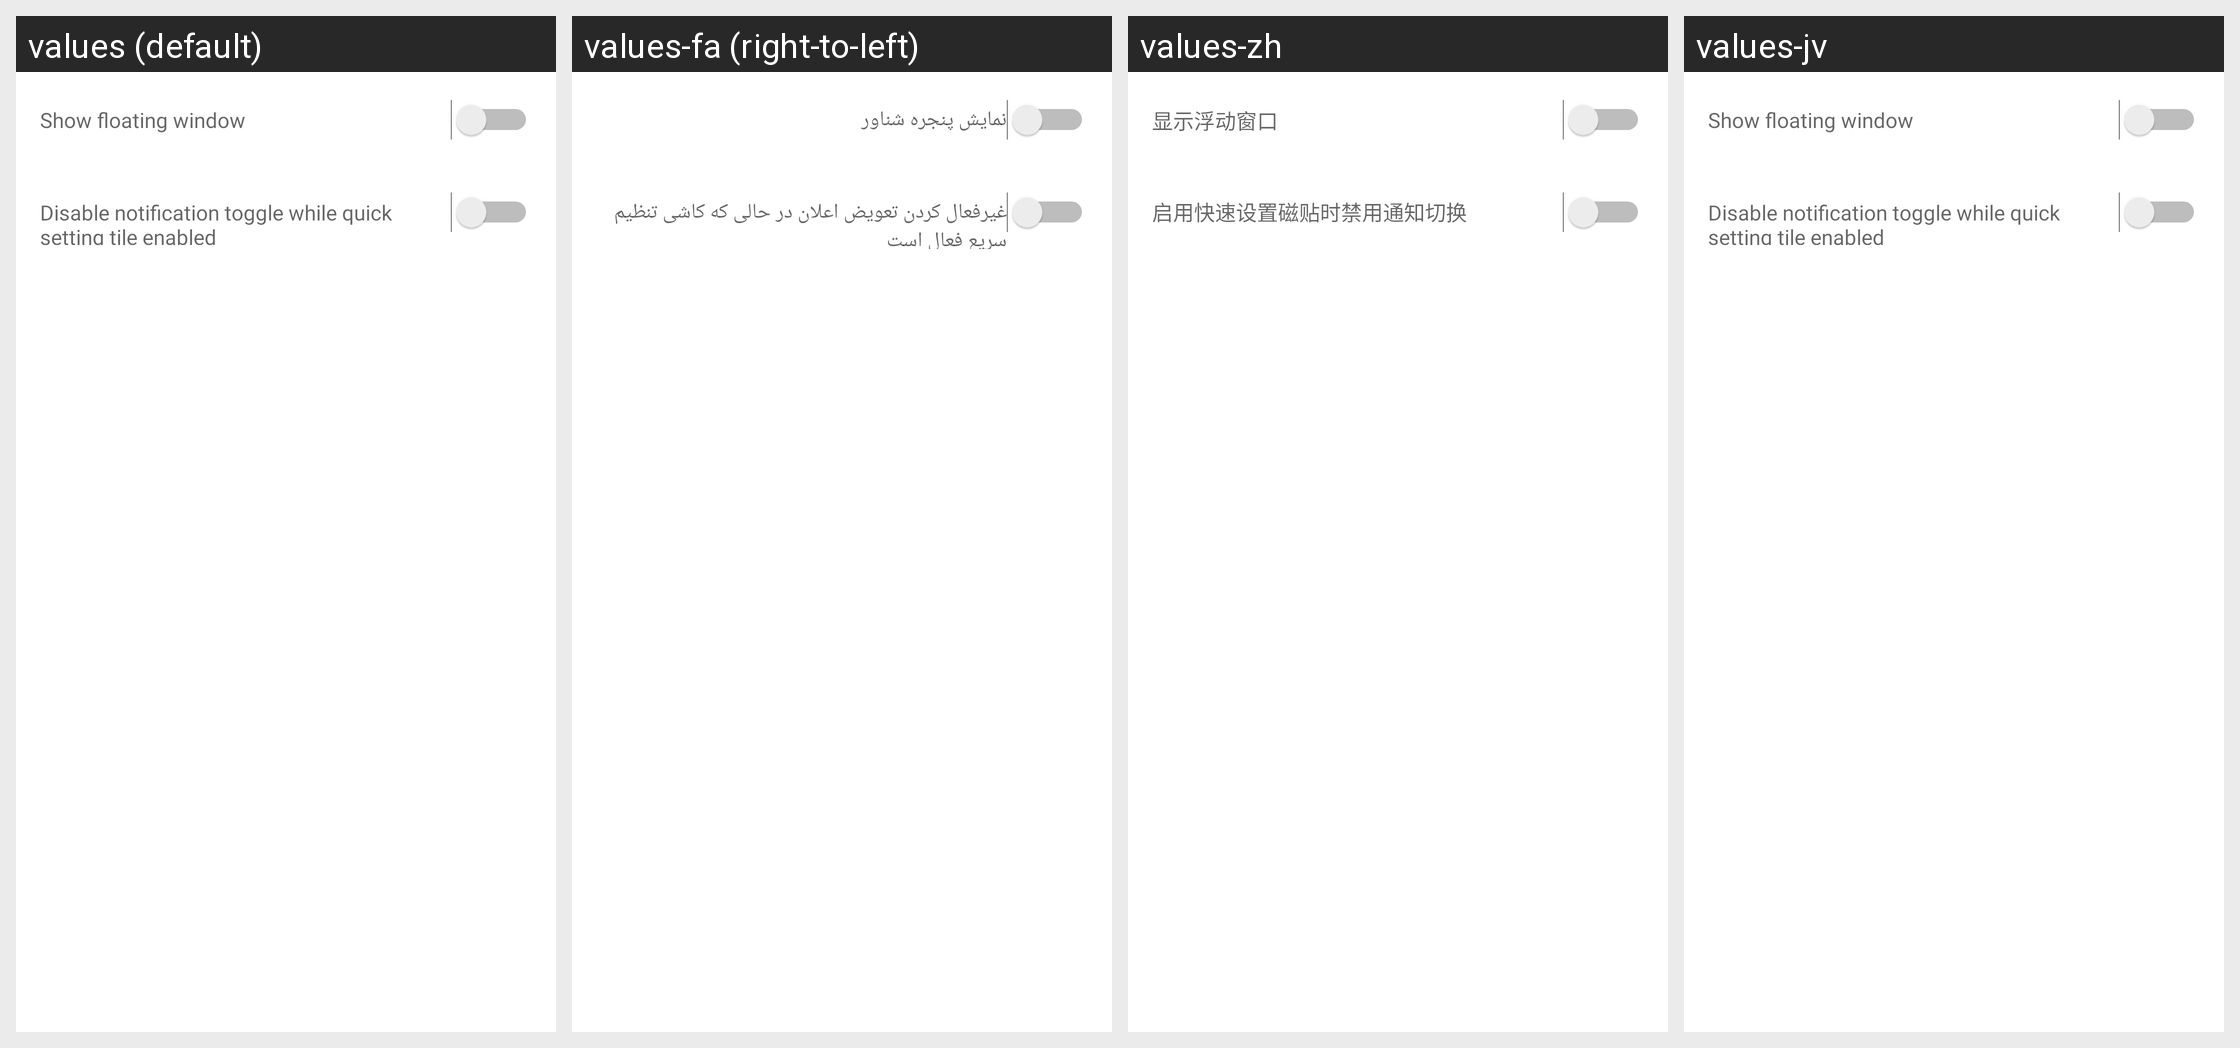

Here is an Android app screen in its default locale and in the app's own translations. Write out the translated-string differences for the strings that appear on this screen.
Android screen res/layout/activity_current.xml rendered under 4 locales, left to right: values (default), values-fa (right-to-left), values-zh, values-jv. Device: Nexus 5 (rendered at 1080×1920; each locale shown at half size, 540×960, under a caption strip naming it); theme Theme.MaterialComponents.DayNight.NoActionBar.
Other locales in the repository, not shown: values-en, values-es, values-id, values-in, values-ja, values-ru, values-su, values-th, values-tl, values-uk.
Strings drawn on this screen, with the default value and each locale's value (text and hints the layout hard-codes, and strings that could not be matched under every locale, appear in the picture but are not listed):

show_window
  values: Show floating window
  values-fa: نمایش پنجره شناور
  values-zh: 显示浮动窗口
  values-jv: Show floating window

use_toggle_notification
  values: Disable notification toggle while quick setting tile enabled
  values-fa: غیرفعال کردن تعویض اعلان در حالی که کاشی تنظیم سریع فعال است
  values-zh: 启用快速设置磁贴时禁用通知切换
  values-jv: Disable notification toggle while quick setting tile enabled
